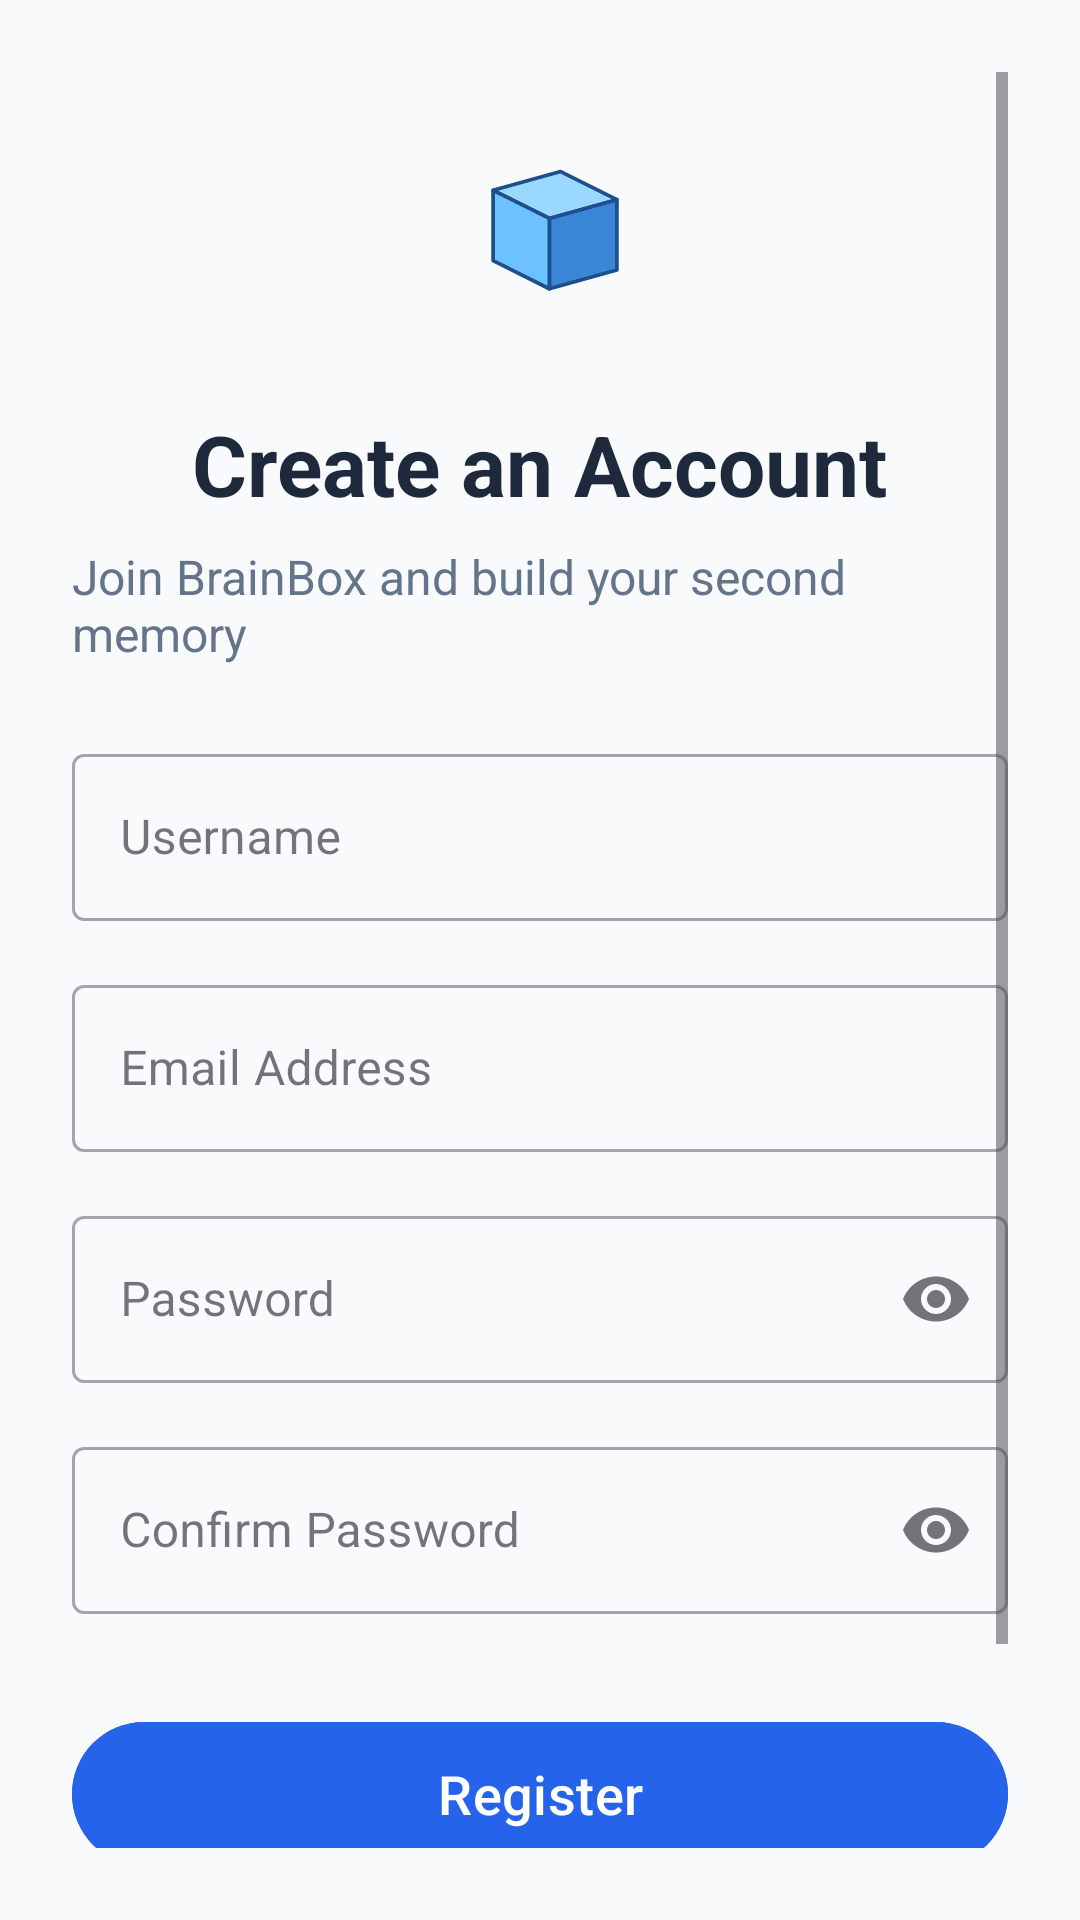

The Android layout XML behind this screen, and the referenced resources:
<!-- AndroidManifest.xml: application theme Theme.Brainbox -->
<!-- res/layout/activity_register.xml -->
<?xml version="1.0" encoding="utf-8"?>
<androidx.constraintlayout.widget.ConstraintLayout xmlns:android="http://schemas.android.com/apk/res/android"
    xmlns:app="http://schemas.android.com/apk/res-auto"
    xmlns:tools="http://schemas.android.com/tools"
    android:layout_width="match_parent"
    android:layout_height="match_parent"
    android:background="@color/background_color"
    android:padding="24dp">

    <ScrollView
        android:layout_width="match_parent"
        android:layout_height="match_parent">

        <androidx.constraintlayout.widget.ConstraintLayout
            android:layout_width="match_parent"
            android:layout_height="wrap_content">

            <ImageView
                android:id="@+id/logo"
                android:layout_width="80dp"
                android:layout_height="80dp"
                android:layout_marginTop="16dp"
                android:src="@drawable/logo"
                app:layout_constraintEnd_toEndOf="parent"
                app:layout_constraintStart_toStartOf="parent"
                app:layout_constraintTop_toTopOf="parent" />

            <TextView
                android:id="@+id/title"
                android:layout_width="wrap_content"
                android:layout_height="wrap_content"
                android:layout_marginTop="16dp"
                android:text="Create an Account"
                android:textColor="@color/text_primary"
                android:textSize="28sp"
                android:textStyle="bold"
                app:layout_constraintEnd_toEndOf="parent"
                app:layout_constraintStart_toStartOf="parent"
                app:layout_constraintTop_toBottomOf="@id/logo" />

            <TextView
                android:id="@+id/subtitle"
                android:layout_width="wrap_content"
                android:layout_height="wrap_content"
                android:layout_marginTop="8dp"
                android:text="Join BrainBox and build your second memory"
                android:textColor="@color/text_secondary"
                android:textSize="16sp"
                app:layout_constraintEnd_toEndOf="parent"
                app:layout_constraintStart_toStartOf="parent"
                app:layout_constraintTop_toBottomOf="@id/title" />

            <com.google.android.material.textfield.TextInputLayout
                android:id="@+id/username_layout"
                style="@style/Widget.MaterialComponents.TextInputLayout.OutlinedBox"
                android:layout_width="match_parent"
                android:layout_height="wrap_content"
                android:layout_marginTop="24dp"
                android:hint="Username"
                app:layout_constraintTop_toBottomOf="@id/subtitle">

                <com.google.android.material.textfield.TextInputEditText
                    android:id="@+id/username_edit_text"
                    android:layout_width="match_parent"
                    android:layout_height="wrap_content"
                    android:inputType="text" />
            </com.google.android.material.textfield.TextInputLayout>

            <com.google.android.material.textfield.TextInputLayout
                android:id="@+id/email_layout"
                style="@style/Widget.MaterialComponents.TextInputLayout.OutlinedBox"
                android:layout_width="match_parent"
                android:layout_height="wrap_content"
                android:layout_marginTop="16dp"
                android:hint="Email Address"
                app:layout_constraintTop_toBottomOf="@id/username_layout">

                <com.google.android.material.textfield.TextInputEditText
                    android:id="@+id/email_edit_text"
                    android:layout_width="match_parent"
                    android:layout_height="wrap_content"
                    android:inputType="textEmailAddress" />
            </com.google.android.material.textfield.TextInputLayout>

            <com.google.android.material.textfield.TextInputLayout
                android:id="@+id/password_layout"
                style="@style/Widget.MaterialComponents.TextInputLayout.OutlinedBox"
                android:layout_width="match_parent"
                android:layout_height="wrap_content"
                android:layout_marginTop="16dp"
                android:hint="Password"
                app:endIconMode="password_toggle"
                app:layout_constraintTop_toBottomOf="@id/email_layout">

                <com.google.android.material.textfield.TextInputEditText
                    android:id="@+id/password_edit_text"
                    android:layout_width="match_parent"
                    android:layout_height="wrap_content"
                    android:inputType="textPassword" />
            </com.google.android.material.textfield.TextInputLayout>

            <com.google.android.material.textfield.TextInputLayout
                android:id="@+id/confirm_password_layout"
                style="@style/Widget.MaterialComponents.TextInputLayout.OutlinedBox"
                android:layout_width="match_parent"
                android:layout_height="wrap_content"
                android:layout_marginTop="16dp"
                android:hint="Confirm Password"
                app:endIconMode="password_toggle"
                app:layout_constraintTop_toBottomOf="@id/password_layout">

                <com.google.android.material.textfield.TextInputEditText
                    android:id="@+id/confirm_password_edit_text"
                    android:layout_width="match_parent"
                    android:layout_height="wrap_content"
                    android:inputType="textPassword" />
            </com.google.android.material.textfield.TextInputLayout>

            <Button
                android:id="@+id/register_button"
                android:layout_width="match_parent"
                android:layout_height="56dp"
                android:layout_marginTop="32dp"
                android:backgroundTint="@color/primary_color"
                android:text="Register"
                android:textAllCaps="false"
                android:textSize="18sp"
                app:layout_constraintTop_toBottomOf="@id/confirm_password_layout" />

            <LinearLayout
                android:layout_width="wrap_content"
                android:layout_height="wrap_content"
                android:layout_marginTop="16dp"
                android:layout_marginBottom="32dp"
                android:orientation="horizontal"
                app:layout_constraintBottom_toBottomOf="parent"
                app:layout_constraintEnd_toEndOf="parent"
                app:layout_constraintStart_toStartOf="parent"
                app:layout_constraintTop_toBottomOf="@id/register_button">

                <TextView
                    android:layout_width="wrap_content"
                    android:layout_height="wrap_content"
                    android:text="Already have an account? "
                    android:textColor="@color/text_secondary" />

                <TextView
                    android:id="@+id/login_link"
                    android:layout_width="wrap_content"
                    android:layout_height="wrap_content"
                    android:text="Log in"
                    android:textColor="@color/primary_color"
                    android:textStyle="bold" />
            </LinearLayout>

        </androidx.constraintlayout.widget.ConstraintLayout>
    </ScrollView>

</androidx.constraintlayout.widget.ConstraintLayout>
<!-- resources referenced by this layout -->
<resources>
  <color name="background_color">#f8fafc</color>
  <color name="primary_color">#2563eb</color>
  <color name="text_primary">#1e293b</color>
  <color name="text_secondary">#64748b</color>
  <!-- drawable logo (drawable) -->
  <vector xmlns:android="http://schemas.android.com/apk/res/android"
      android:width="24dp"
      android:height="24dp"
      android:viewportWidth="512"
      android:viewportHeight="512">
    <path
        android:pathData="M156,150l144,-40l120,60l-144,40z"
        android:strokeLineJoin="round"
        android:strokeWidth="8"
        android:fillColor="#9AD8FF"
        android:strokeColor="#1E4F8A"/>
    <path
        android:pathData="M276,210l144,-40l0,150l-144,40z"
        android:strokeLineJoin="round"
        android:strokeWidth="8"
        android:fillColor="#3A86D6"
        android:strokeColor="#1E4F8A"/>
    <path
        android:pathData="M156,150l120,60l0,150l-120,-60z"
        android:strokeLineJoin="round"
        android:strokeWidth="8"
        android:fillColor="#6EC1FF"
        android:strokeColor="#1E4F8A"/>
  </vector>
  <style name="Theme.Brainbox" parent="Theme.Material3.DayNight.NoActionBar">
          <item name="colorPrimary">@color/primary_color</item>
          <item name="colorSecondary">@color/secondary_color</item>
          <item name="android:statusBarColor">@color/surface_color</item>
          <item name="android:windowLightStatusBar">true</item>
          <item name="android:windowBackground">@color/background_color</item>
      </style>
  <color name="secondary_color">#64748b</color>
  <color name="surface_color">#ffffff</color>
</resources>
